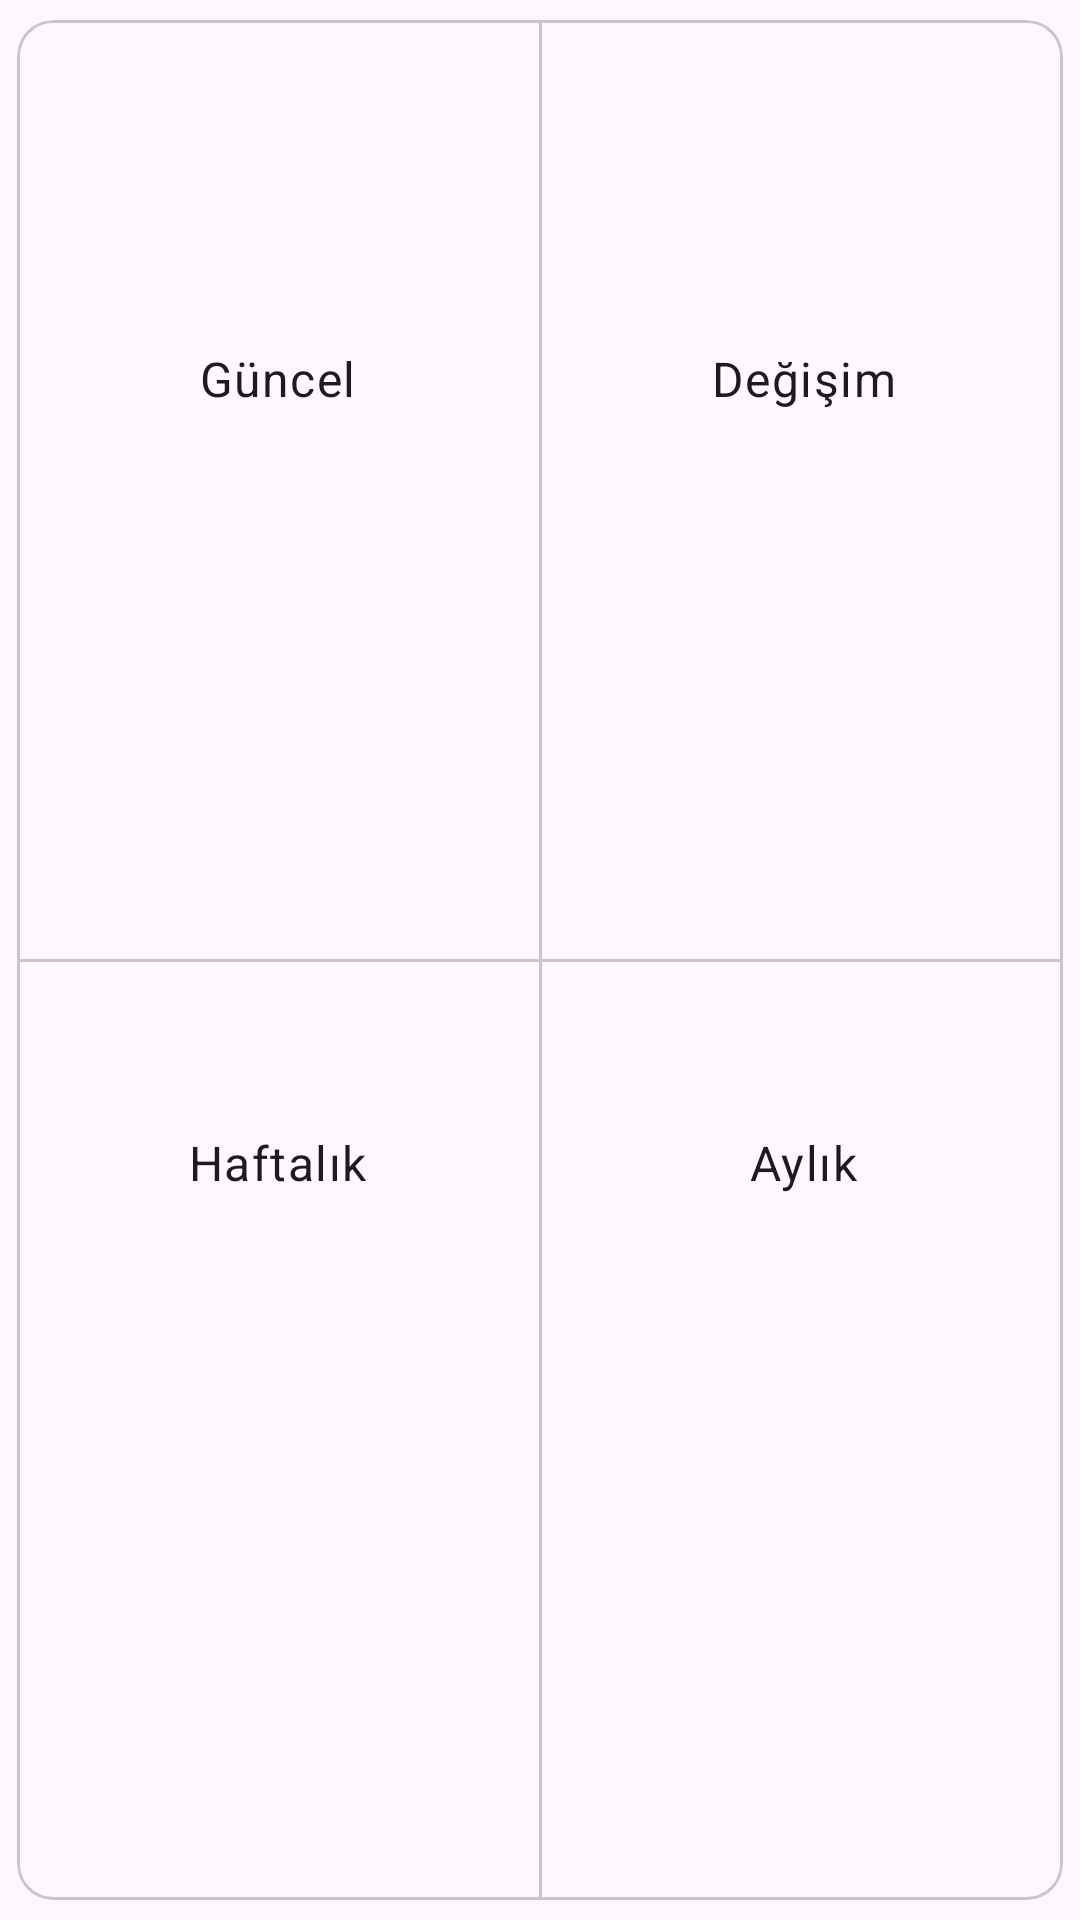

Android layout source for this screen:
<!-- AndroidManifest.xml: application theme Theme.KiloTakibi -->
<!-- res/layout/main_card.xml -->
<?xml version="1.0" encoding="utf-8"?>
<com.google.android.material.card.MaterialCardView xmlns:android="http://schemas.android.com/apk/res/android"
    xmlns:app="http://schemas.android.com/apk/res-auto"
    android:layout_width="match_parent"
    android:layout_height="wrap_content"
    app:cardUseCompatPadding="true">

    <androidx.constraintlayout.widget.ConstraintLayout
        android:layout_width="match_parent"
        android:layout_height="match_parent">

        <com.google.android.material.textview.MaterialTextView
            android:id="@+id/tvCurrentName"
            android:layout_width="0dp"
            android:layout_height="wrap_content"
            android:layout_marginTop="12dp"
            android:ellipsize="end"
            android:maxLines="1"
            android:text="@string/current"
            android:textAlignment="center"
            android:textAppearance="?attr/textAppearanceBodyLarge"
            app:layout_constraintBottom_toTopOf="@id/tvCurrent"
            app:layout_constraintEnd_toStartOf="@id/verticalDivider"
            app:layout_constraintStart_toStartOf="parent"
            app:layout_constraintTop_toTopOf="parent" />

        <com.google.android.material.textview.MaterialTextView
            android:id="@+id/tvCurrent"
            android:layout_width="0dp"
            android:layout_height="wrap_content"
            android:layout_marginBottom="8dp"
            android:ellipsize="end"
            android:maxLines="1"
            android:textAlignment="center"
            android:textAppearance="?attr/textAppearanceTitleLarge"
            android:textStyle="bold"
            app:layout_constraintBottom_toTopOf="@id/tvWeeklyName"
            app:layout_constraintEnd_toStartOf="@id/verticalDivider"
            app:layout_constraintStart_toStartOf="parent"
            app:layout_constraintTop_toBottomOf="@+id/tvCurrentName" />

        <com.google.android.material.divider.MaterialDivider
            android:id="@+id/verticalDivider"
            android:layout_width="1dp"
            android:layout_height="0dp"
            app:layout_constraintBottom_toBottomOf="parent"
            app:layout_constraintEnd_toStartOf="@id/tvChange"
            app:layout_constraintStart_toEndOf="@id/tvCurrent"
            app:layout_constraintTop_toTopOf="parent" />

        <com.google.android.material.divider.MaterialDivider
            android:id="@+id/horizontalDivider"
            android:layout_width="0dp"
            android:layout_height="1dp"
            app:layout_constraintBottom_toTopOf="@id/tvWeeklyName"
            app:layout_constraintEnd_toEndOf="parent"
            app:layout_constraintStart_toStartOf="parent"
            app:layout_constraintTop_toBottomOf="@id/tvCurrent" />

        <com.google.android.material.textview.MaterialTextView
            android:id="@+id/tvChangeName"
            android:layout_width="0dp"
            android:layout_height="wrap_content"
            android:layout_marginTop="12dp"
            android:ellipsize="end"
            android:maxLines="1"
            android:text="@string/change"
            android:textAlignment="center"
            android:textAppearance="?attr/textAppearanceBodyLarge"
            app:layout_constraintBottom_toTopOf="@+id/tvChange"
            app:layout_constraintEnd_toEndOf="parent"
            app:layout_constraintStart_toEndOf="@id/verticalDivider"
            app:layout_constraintTop_toTopOf="parent" />

        <com.google.android.material.textview.MaterialTextView
            android:id="@+id/tvChange"
            android:layout_width="0dp"
            android:layout_height="wrap_content"
            android:layout_marginBottom="8dp"
            android:ellipsize="end"
            android:maxLines="1"
            android:textAlignment="center"
            android:textAppearance="?attr/textAppearanceTitleLarge"
            android:textStyle="bold"
            app:layout_constraintBottom_toTopOf="@id/tvMonthlyName"
            app:layout_constraintEnd_toEndOf="parent"
            app:layout_constraintStart_toEndOf="@id/verticalDivider"
            app:layout_constraintTop_toBottomOf="@+id/tvChangeName" />

        <com.google.android.material.textview.MaterialTextView
            android:id="@+id/tvWeeklyName"
            android:layout_width="0dp"
            android:layout_height="wrap_content"
            android:layout_marginTop="8dp"
            android:ellipsize="end"
            android:maxLines="1"
            android:text="@string/weekly"
            android:textAlignment="center"
            android:textAppearance="?attr/textAppearanceBodyLarge"
            app:layout_constraintBottom_toTopOf="@id/tvWeekly"
            app:layout_constraintEnd_toStartOf="@id/verticalDivider"
            app:layout_constraintStart_toStartOf="parent"
            app:layout_constraintTop_toBottomOf="@+id/tvCurrent" />

        <com.google.android.material.textview.MaterialTextView
            android:id="@+id/tvWeekly"
            android:layout_width="0dp"
            android:layout_height="wrap_content"
            android:layout_marginBottom="12dp"
            android:ellipsize="end"
            android:maxLines="1"
            android:textAlignment="center"
            android:textAppearance="?attr/textAppearanceTitleLarge"
            android:textStyle="bold"
            app:layout_constraintBottom_toBottomOf="parent"
            app:layout_constraintEnd_toStartOf="@id/verticalDivider"
            app:layout_constraintStart_toStartOf="parent"
            app:layout_constraintTop_toBottomOf="@+id/tvWeeklyName" />

        <com.google.android.material.textview.MaterialTextView
            android:id="@+id/tvMonthlyName"
            android:layout_width="0dp"
            android:layout_height="wrap_content"
            android:layout_marginTop="8dp"
            android:ellipsize="end"
            android:maxLines="1"
            android:text="@string/monthly"
            android:textAlignment="center"
            android:textAppearance="?attr/textAppearanceBodyLarge"
            app:layout_constraintBottom_toTopOf="@id/tvMonthly"
            app:layout_constraintEnd_toEndOf="parent"
            app:layout_constraintStart_toEndOf="@id/verticalDivider"
            app:layout_constraintTop_toBottomOf="@+id/tvChange" />

        <com.google.android.material.textview.MaterialTextView
            android:id="@+id/tvMonthly"
            android:layout_width="0dp"
            android:layout_height="wrap_content"
            android:layout_marginBottom="12dp"
            android:ellipsize="end"
            android:maxLines="1"
            android:textAlignment="center"
            android:textAppearance="?attr/textAppearanceTitleLarge"
            android:textStyle="bold"
            app:layout_constraintBottom_toBottomOf="parent"
            app:layout_constraintEnd_toEndOf="parent"
            app:layout_constraintStart_toEndOf="@id/verticalDivider"
            app:layout_constraintTop_toBottomOf="@+id/tvMonthlyName" />
    </androidx.constraintlayout.widget.ConstraintLayout>
</com.google.android.material.card.MaterialCardView>
<!-- resources referenced by this layout -->
<resources>
  <string name="change">Değişim</string>
  <string name="current">Güncel</string>
  <string name="monthly">Aylık</string>
  <string name="weekly">Haftalık</string>
  <style name="Theme.KiloTakibi" parent="Base.Theme.KiloTakibi">
          <item name="colorPrimary">@color/primary</item>
          <item name="colorPrimaryDark">@color/primary</item>
      </style>
  <style name="Base.Theme.KiloTakibi" parent="Theme.Material3.DayNight.NoActionBar" />
  <color name="primary">#6200EE</color>
</resources>
